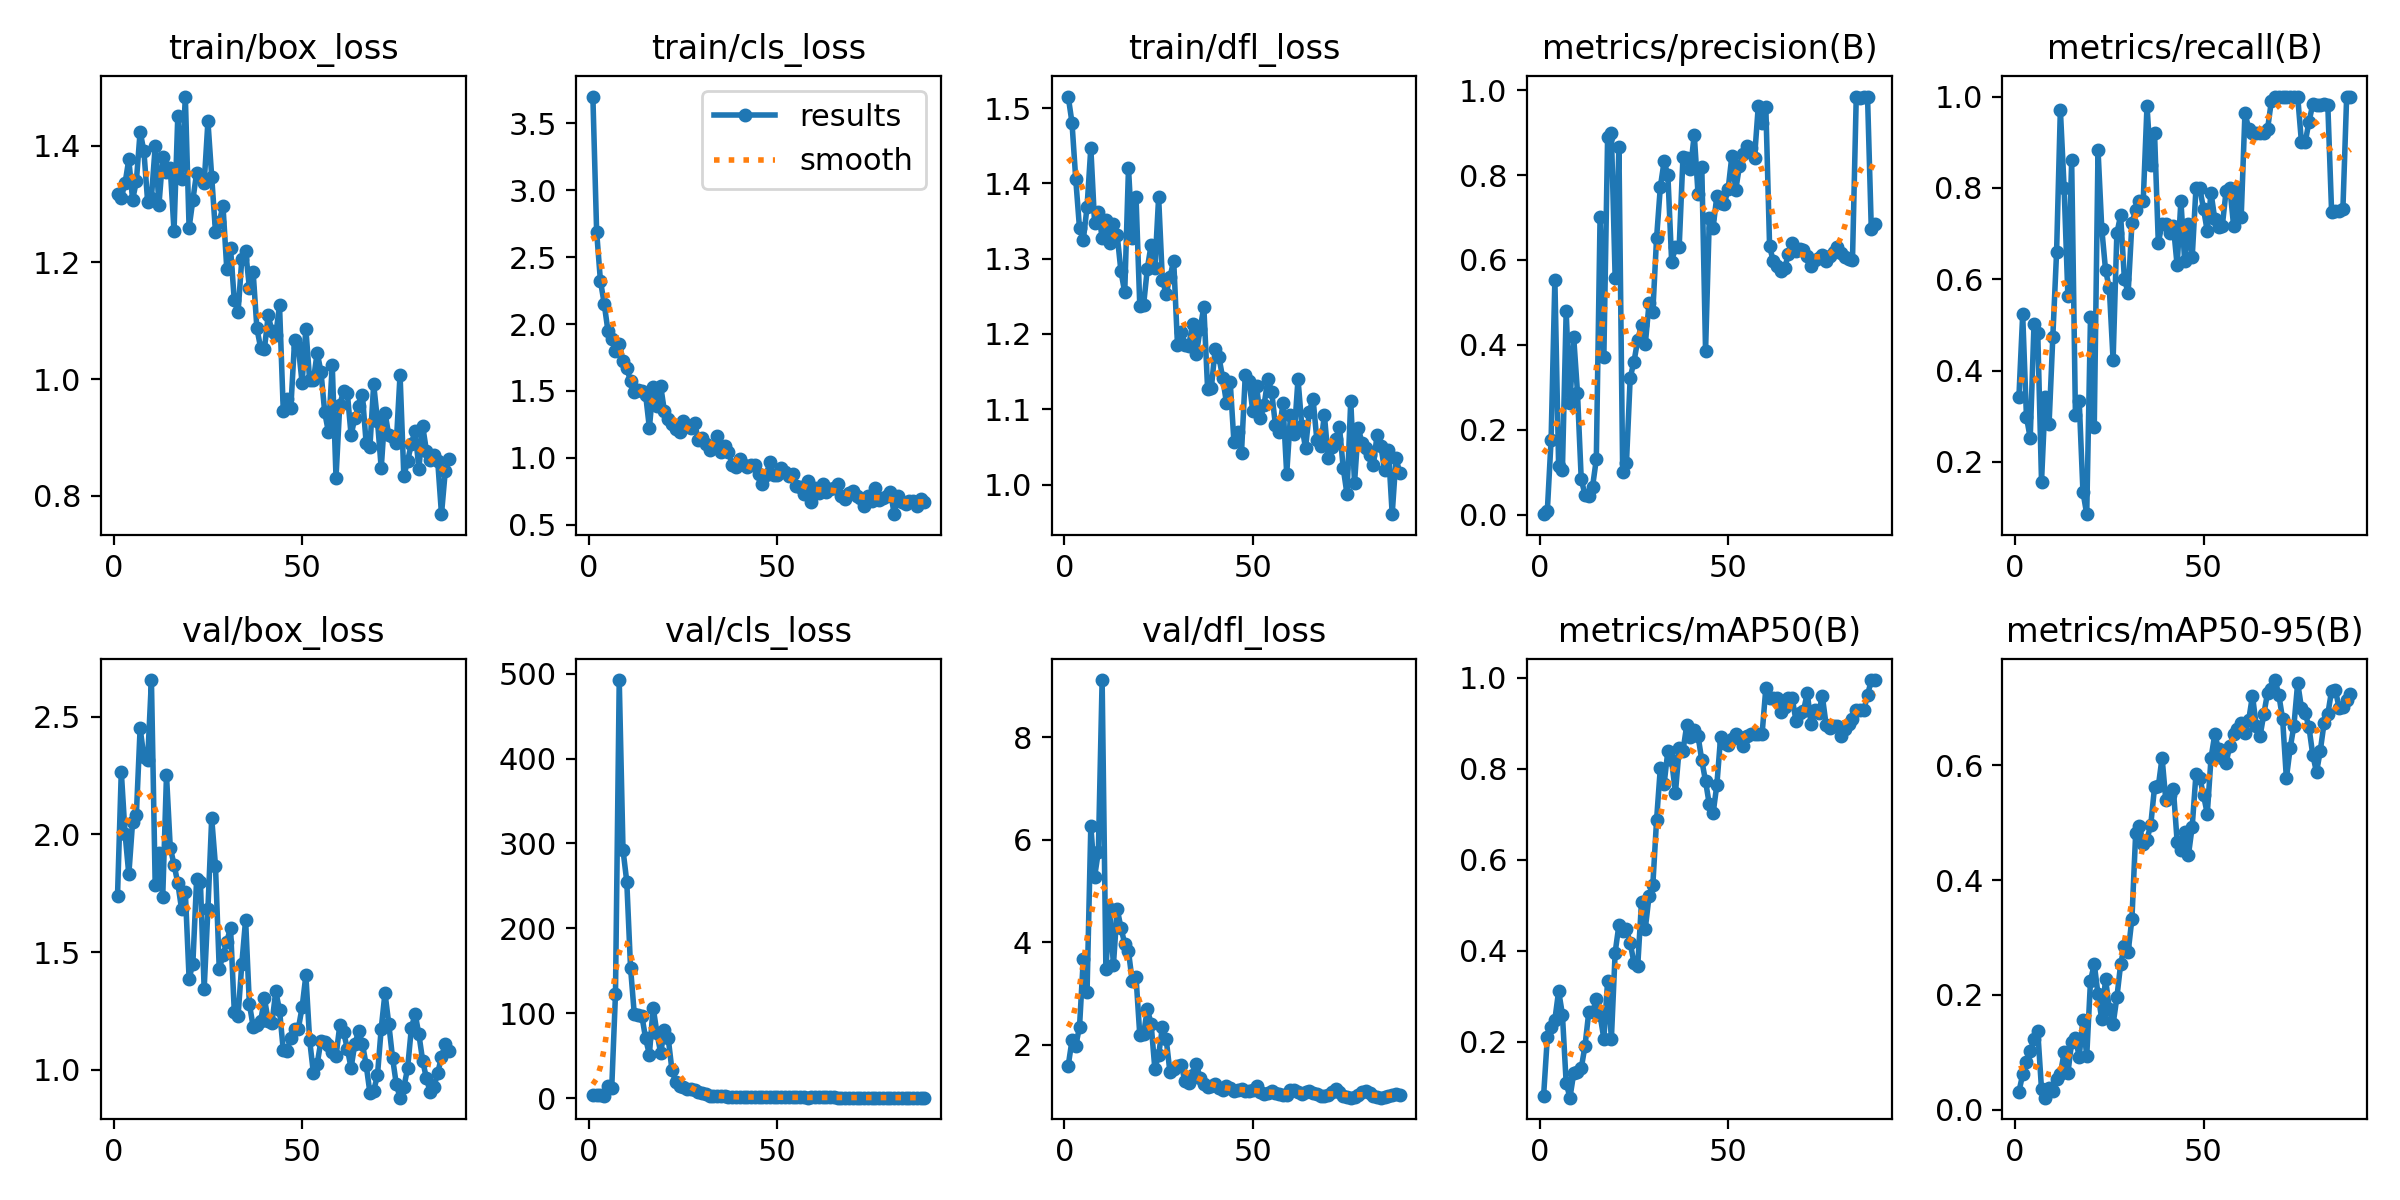

Source data for this figure (header and first rows):
epoch, time, train/box_loss, train/cls_loss, train/dfl_loss, metrics/precision(B), metrics/recall(B), metrics/mAP50(B), metrics/mAP50-95(B), val/box_loss, val/cls_loss, val/dfl_loss, lr/pg0, lr/pg1, lr/pg2
1, 35.24, 1.317, 3.702, 1.515, 0.00108, 0.3429, 0.0796, 0.0313, 1.74, 3.985, 1.59, 0.0004, 0.0004, 0.0964
2, 67.63, 1.311, 2.691, 1.481, 0.0092, 0.5229, 0.2094, 0.06172, 2.267, 3.679, 2.083, 0.000891, 0.000891, 0.09189
3, 100.6, 1.336, 2.326, 1.405, 0.1766, 0.2986, 0.231, 0.08379, 2.004, 3.33, 1.979, 0.001372, 0.001372, 0.08737
4, 138.9, 1.377, 2.154, 1.34, 0.5532, 0.2523, 0.2479, 0.1016, 1.83, 2.705, 2.347, 0.001843, 0.001843, 0.08284
5, 171.1, 1.308, 1.95, 1.325, 0.1142, 0.501, 0.3112, 0.1233, 2.053, 14.61, 3.67, 0.002304, 0.002304, 0.0783
6, 202.6, 1.339, 1.886, 1.369, 0.1052, 0.4829, 0.2595, 0.1369, 2.083, 11.5, 3.035, 0.002755, 0.002755, 0.07376
7, 234.7, 1.424, 1.799, 1.447, 0.4788, 0.1571, 0.1091, 0.03561, 2.452, 122.7, 6.266, 0.003196, 0.003196, 0.0692
8, 266.3, 1.391, 1.85, 1.347, 0.264, 0.3429, 0.07654, 0.02107, 2.33, 492.4, 5.271, 0.003627, 0.003627, 0.06463
9, 298.4, 1.304, 1.728, 1.362, 0.4177, 0.2829, 0.1299, 0.03733, 2.316, 292.3, 5.765, 0.004048, 0.004048, 0.06005
10, 329.8, 1.311, 1.673, 1.328, 0.2877, 0.4739, 0.1329, 0.03313, 2.656, 255.1, 9.111, 0.004459, 0.004459, 0.05546
11, 361.7, 1.399, 1.571, 1.352, 0.08302, 0.66, 0.1411, 0.05393, 1.786, 153.8, 3.479, 0.004861, 0.004861, 0.05086
12, 393.5, 1.299, 1.491, 1.321, 0.04702, 0.9714, 0.1904, 0.06158, 1.922, 98.66, 4.65, 0.005252, 0.005252, 0.04625
13, 424.6, 1.38, 1.507, 1.346, 0.04505, 0.8, 0.2649, 0.09997, 1.734, 98.08, 3.556, 0.005633, 0.005633, 0.04163
14, 456.3, 1.355, 1.497, 1.331, 0.06565, 0.5629, 0.2647, 0.06343, 2.252, 97.31, 4.648, 0.006004, 0.006004, 0.037
15, 486.9, 1.362, 1.473, 1.283, 0.1303, 0.86, 0.2928, 0.1179, 1.944, 70.36, 4.276, 0.006365, 0.006365, 0.03236
16, 519.1, 1.254, 1.224, 1.255, 0.7009, 0.3029, 0.258, 0.125, 1.872, 51.41, 3.969, 0.006716, 0.006716, 0.02772
17, 550.6, 1.451, 1.531, 1.421, 0.3712, 0.3343, 0.2064, 0.09268, 1.793, 106.8, 3.818, 0.007057, 0.007057, 0.02306
18, 583, 1.342, 1.388, 1.328, 0.8889, 0.1343, 0.3325, 0.1564, 1.683, 77.12, 3.233, 0.007389, 0.007389, 0.01839
19, 614.3, 1.484, 1.537, 1.382, 0.9, 0.08571, 0.2061, 0.09376, 1.756, 53.26, 3.318, 0.00771, 0.00771, 0.01371
20, 645.5, 1.259, 1.347, 1.237, 0.5586, 0.5171, 0.3956, 0.2245, 1.387, 80.43, 2.187, 0.008021, 0.008021, 0.009021
21, 677.9, 1.307, 1.288, 1.238, 0.8667, 0.2771, 0.4563, 0.2541, 1.452, 70.77, 2.201, 0.008002, 0.008002, 0.008002
22, 708.8, 1.354, 1.25, 1.287, 0.09929, 0.8829, 0.4435, 0.2009, 1.81, 32.82, 2.69, 0.007902, 0.007902, 0.007902
23, 745.9, 1.349, 1.214, 1.318, 0.1216, 0.7099, 0.4466, 0.1573, 1.798, 19.12, 2.412, 0.007802, 0.007802, 0.007802
24, 777.7, 1.336, 1.193, 1.287, 0.323, 0.62, 0.4169, 0.2284, 1.344, 14.81, 1.526, 0.007702, 0.007702, 0.007702
25, 809.8, 1.442, 1.278, 1.382, 0.3602, 0.58, 0.3727, 0.1754, 1.684, 13.29, 1.795, 0.007602, 0.007602, 0.007602
26, 840.7, 1.347, 1.246, 1.271, 0.4118, 0.4229, 0.3668, 0.1492, 2.069, 11.29, 2.341, 0.007502, 0.007502, 0.007502
27, 873.2, 1.253, 1.223, 1.254, 0.4474, 0.7006, 0.5072, 0.1957, 1.868, 11.19, 2.11, 0.007403, 0.007403, 0.007403
28, 904.7, 1.27, 1.261, 1.275, 0.4013, 0.74, 0.4481, 0.2535, 1.429, 9.922, 1.468, 0.007303, 0.007303, 0.007303
29, 937.3, 1.297, 1.134, 1.297, 0.4977, 0.6, 0.5197, 0.286, 1.487, 7.592, 1.522, 0.007203, 0.007203, 0.007203
30, 970, 1.189, 1.15, 1.186, 0.478, 0.5704, 0.544, 0.2751, 1.544, 6.488, 1.575, 0.007103, 0.007103, 0.007103
31, 1004, 1.224, 1.106, 1.202, 0.6518, 0.7231, 0.6876, 0.3329, 1.604, 5.003, 1.606, 0.007003, 0.007003, 0.007003
32, 1035, 1.135, 1.056, 1.186, 0.7725, 0.7514, 0.8023, 0.4828, 1.246, 2.528, 1.282, 0.006903, 0.006903, 0.006903
33, 1068, 1.115, 1.085, 1.185, 0.8322, 0.7714, 0.7668, 0.4938, 1.23, 2.114, 1.242, 0.006803, 0.006803, 0.006803
34, 1099, 1.206, 1.165, 1.213, 0.7993, 0.7714, 0.8393, 0.463, 1.451, 2.159, 1.413, 0.006703, 0.006703, 0.006703
35, 1131, 1.22, 1.047, 1.173, 0.596, 0.9799, 0.8181, 0.4708, 1.638, 2.742, 1.624, 0.006603, 0.006603, 0.006603
36, 1162, 1.157, 1.09, 1.206, 0.6299, 0.8498, 0.7465, 0.4968, 1.28, 2.547, 1.349, 0.006503, 0.006503, 0.006503
37, 1194, 1.184, 1.045, 1.236, 0.6309, 0.9204, 0.8451, 0.5618, 1.184, 1.722, 1.229, 0.006404, 0.006404, 0.006404
38, 1225, 1.087, 0.9481, 1.127, 0.8416, 0.6801, 0.8389, 0.5634, 1.191, 1.464, 1.18, 0.006304, 0.006304, 0.006304
39, 1256, 1.053, 0.9332, 1.129, 0.8414, 0.721, 0.8955, 0.6135, 1.206, 1.436, 1.183, 0.006204, 0.006204, 0.006204
40, 1288, 1.052, 0.9937, 1.18, 0.8146, 0.72, 0.8696, 0.539, 1.303, 1.412, 1.235, 0.006104, 0.006104, 0.006104
41, 1320, 1.109, 0.9465, 1.17, 0.8955, 0.7008, 0.8846, 0.5478, 1.208, 1.287, 1.154, 0.006004, 0.006004, 0.006004
42, 1352, 1.082, 0.9294, 1.142, 0.7565, 0.7172, 0.8724, 0.559, 1.198, 1.302, 1.116, 0.005904, 0.005904, 0.005904
43, 1383, 1.075, 0.9441, 1.109, 0.8199, 0.6301, 0.8183, 0.4672, 1.333, 1.307, 1.189, 0.005804, 0.005804, 0.005804
44, 1414, 1.127, 0.9464, 1.136, 0.3857, 0.7713, 0.7725, 0.4526, 1.254, 1.498, 1.156, 0.005704, 0.005704, 0.005704
45, 1446, 0.9455, 0.8801, 1.056, 0.6978, 0.64, 0.7213, 0.4839, 1.083, 1.534, 1.091, 0.005604, 0.005604, 0.005604
46, 1478, 0.9665, 0.8028, 1.07, 0.6757, 0.72, 0.7022, 0.4439, 1.081, 1.568, 1.112, 0.005504, 0.005504, 0.005504
47, 1509, 0.9496, 0.8715, 1.043, 0.7511, 0.648, 0.7644, 0.4935, 1.137, 1.43, 1.139, 0.005405, 0.005405, 0.005405
48, 1540, 1.066, 0.9656, 1.145, 0.7343, 0.8, 0.8702, 0.5851, 1.172, 1.255, 1.104, 0.005305, 0.005305, 0.005305
49, 1572, 1.055, 0.8723, 1.138, 0.7328, 0.8, 0.857, 0.5788, 1.175, 1.191, 1.091, 0.005205, 0.005205, 0.005205
50, 1603, 0.9938, 0.8734, 1.097, 0.7672, 0.7543, 0.852, 0.5484, 1.266, 1.204, 1.122, 0.005105, 0.005105, 0.005105
51, 1633, 1.086, 0.9207, 1.131, 0.8462, 0.705, 0.8653, 0.5156, 1.402, 1.219, 1.184, 0.005005, 0.005005, 0.005005
52, 1665, 0.9983, 0.8977, 1.088, 0.7649, 0.7891, 0.8758, 0.6133, 1.126, 1.145, 1.078, 0.004905, 0.004905, 0.004905
53, 1696, 0.9978, 0.8657, 1.106, 0.8212, 0.7313, 0.8703, 0.6541, 0.9861, 1.088, 1.038, 0.004805, 0.004805, 0.004805
54, 1728, 1.045, 0.881, 1.141, 0.8492, 0.7139, 0.8509, 0.628, 1.024, 1.048, 1.054, 0.004705, 0.004705, 0.004705
55, 1759, 1.013, 0.7861, 1.124, 0.8679, 0.7176, 0.8719, 0.6125, 1.123, 1.024, 1.105, 0.004605, 0.004605, 0.004605
56, 1791, 0.9431, 0.7843, 1.079, 0.8635, 0.794, 0.8756, 0.6051, 1.118, 0.9316, 1.066, 0.004505, 0.004505, 0.004505
57, 1823, 0.9087, 0.7291, 1.07, 0.8404, 0.8, 0.8756, 0.6345, 1.106, 0.8768, 1.041, 0.004406, 0.004406, 0.004406
58, 1854, 1.025, 0.8299, 1.108, 0.9634, 0.7164, 0.8756, 0.655, 1.076, 0.8719, 1.017, 0.004306, 0.004306, 0.004306
59, 1885, 0.8312, 0.6732, 1.014, 0.9232, 0.8, 0.8756, 0.6639, 1.058, 0.8825, 1.024, 0.004206, 0.004206, 0.004206
60, 1916, 0.9561, 0.7753, 1.092, 0.9601, 0.7354, 0.9772, 0.6741, 1.189, 0.9295, 1.114, 0.004106, 0.004106, 0.004106
... 29 more rows
